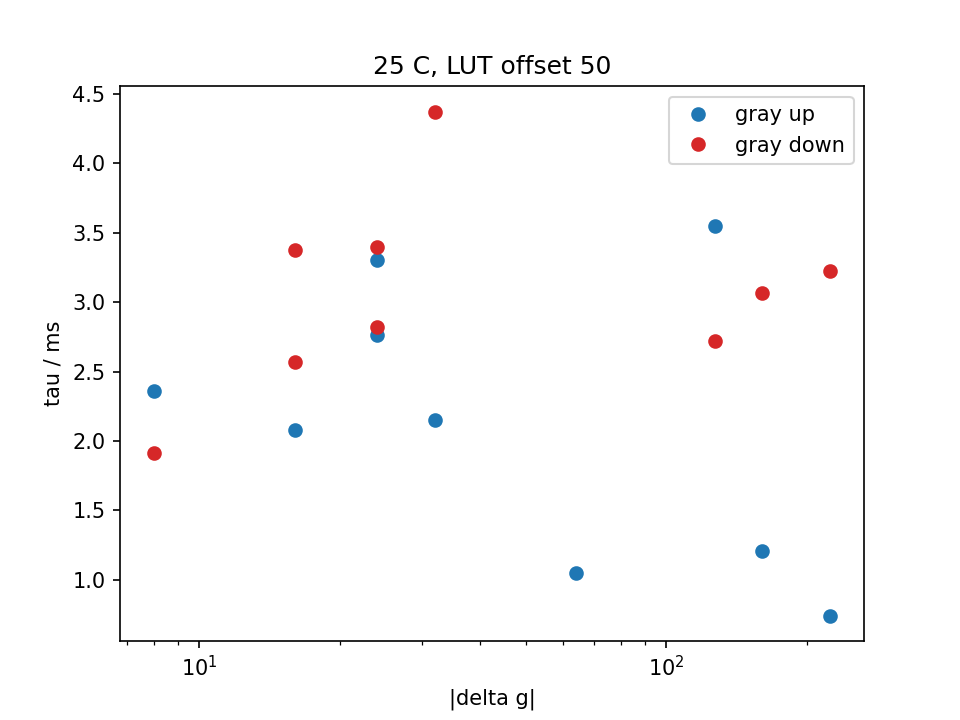

Data behind this chart, as committed beside it:
temp_C, lut_offset, n_shots, group, g_from, g_to, dg, direction, tau_ms, dtau_ms, delay_us, t10_90_ms, t0, fit_ok, note, theta_rad, step_V, noise_V, r2, ripple_V
25, 50, 3, wrap, 16, 240, 224, up, 0.7429, 0.0148, -656.5, 0.0, 0.019, 1, , -1.791, 0.163, 0.004348, 0.9799, 0.001366
25, 50, 3, wrap, 240, 16, -224, down, 3.224, 0.02399, -655.2, 1.15, 0.02806, 1, , -1.799, 0.206, 0.002427, 0.9987, 0.0007722
25, 50, 3, extra, 16, 48, 32, up, 4.153, 18.74, -562.1, 5.499, 0.03711, 1, , -1.556, 0.02641, 0.0003932, 0.9976, 0.0005114
25, 50, 3, wrap, 48, 208, 160, up, 1.209, 0.01373, -655.3, 1.15, 0.04616, 1, , -1.956, 0.1894, 0.001771, 0.9991, 0.0002795
25, 50, 3, wrap, 208, 48, -160, down, 3.068, 0.05339, -444.8, 1.7, 0.05522, 1, , -2.112, 0.1856, 0.0006936, 0.9999, 0.0004062
25, 50, 3, extra, 48, 14, -34, down, 3.147, 0.1544, -816, 5.499, 0.06427, 1, , -1.752, 0.07505, 0.0003414, 0.9998, 0.0006216
25, 50, 3, step4@16, 14, 18, 4, up, 3.433, 116.6, -975.2, 0.0, 0.07332, 0, step below noise, 2.367, 0.00167, 0.0003503, 0.6267, 0.0006088
25, 50, 3, step4@16, 18, 14, -4, down, 4.487, 12.36, -875, 4.75, 0.08238, 0, step too small, -2.714, 0.009084, 0.0003453, 0.9828, 0.0005789
25, 50, 3, extra, 14, 12, -2, down, 2.027, 2.305, -860.6, 3.45, 0.09143, 0, step too small, -3.011, 0.003073, 0.0003128, 0.8741, 0.0005318
25, 50, 3, step8@16, 12, 20, 8, up, 3.089, 1.209, -543.6, 4.75, 0.1005, 0, step too small, -2.985, 0.01387, 0.0003643, 0.9929, 0.0006068
25, 50, 3, step8@16, 20, 12, -8, down, 2.123, 0.6793, -775, 4.8, 0.1095, 0, step too small, -1.555, 0.009705, 0.0003316, 0.9857, 0.0005524
25, 50, 3, extra, 12, 8, -4, down, 2.813, 1.61, -791.8, 5.949, 0.1186, 0, step too small, -0.9494, 0.008813, 0.0003203, 0.9845, 0.000563
25, 50, 3, step16@16, 8, 24, 16, up, 4.956, 2.394, -697.7, 5.499, 0.01895, 0, tau too long or short, -1.975, 0.03999, 0.0003523, 0.9991, 0.0005463
25, 50, 3, step16@16, 24, 8, -16, down, 3.378, 1.02, -740.3, 5.399, 0.02801, 1, , -1.908, 0.02688, 0.0003123, 0.9985, 0.0005052
25, 50, 3, extra, 8, 4, -4, down, 3.619, 4.997, -807.6, 4.75, 0.03706, 0, step too small, -2.566, 0.008664, 0.0002729, 0.9883, 0.000466
25, 50, 3, step24@16, 4, 28, 24, up, 3.301, 0.4176, -663, 4.95, 0.04611, 1, , -2.511, 0.0438, 0.0003634, 0.9993, 0.0005596
25, 50, 3, step24@16, 28, 4, -24, down, 3.398, 0.4937, -779.7, 4.95, 0.05517, 1, , -1.703, 0.04236, 0.000314, 0.9994, 0.0005341
25, 50, 3, extra, 4, 126, 122, up, 3.588, 0.1, -645, 0.04999, 0.06422, 1, , -1.49, 0.1052, 0.0009283, 0.9993, 0.0003839
25, 50, 3, step4@128, 126, 130, 4, up, 1.872, 0.8943, -576.7, 2.95, 0.07328, 0, step too small, -1.404, 0.01392, 0.0007418, 0.9689, 0.0007389
25, 50, 3, step4@128, 130, 126, -4, down, 1.745, 1.199, -825, 4.15, 0.08233, 0, step too small, -1.59, 0.0076, 0.0007114, 0.8916, 0.0007283
25, 50, 3, extra, 126, 124, -2, down, 1.448, 1.819, -225.1, 1.45, 0.09138, 0, step too small, -2.054, 0.003712, 0.0007082, 0.7447, 0.0009103
25, 50, 3, step8@128, 124, 132, 8, up, 2.363, 1.881, -605, 2.2, 0.1004, 1, , -0.7584, 0.01892, 0.0007493, 0.9825, 0.0007922
25, 50, 3, step8@128, 132, 124, -8, down, 1.915, 0.7596, -786.3, 3, 0.1095, 1, , -1.734, 0.01683, 0.0007361, 0.9755, 0.000785
25, 50, 3, extra, 124, 120, -4, down, 1.623, 0.9903, -825, 3.45, 0.1185, 0, step too small, -1.455, 0.007469, 0.0006824, 0.894, 0.0007087
25, 50, 3, step16@128, 120, 136, 16, up, 2.082, 0.4756, -662.5, 4.2, 0.1276, 1, , -1.644, 0.03499, 0.0007792, 0.9942, 0.0007345
25, 50, 3, step16@128, 136, 120, -16, down, 2.572, 2.122, -767.9, 3, 0.01891, 1, , -2.406, 0.03763, 0.0006964, 0.9957, 0.002407
25, 50, 3, extra, 120, 116, -4, down, 1.689, 0.9333, -825, 3.35, 0.02796, 0, step too small, -0.7506, 0.007796, 0.0006404, 0.9146, 0.002081
25, 50, 3, step24@128, 116, 140, 24, up, 2.766, 1.792, -685.1, 4.3, 0.03701, 1, , -0.9642, 0.05785, 0.000802, 0.9977, 0.00243
25, 50, 3, step24@128, 140, 116, -24, down, 2.824, 11.76, -760.1, 4.25, 0.04607, 1, , -2.405, 0.05583, 0.000676, 0.9982, 0.002199
25, 50, 3, extra, 116, 48, -68, down, 2.413, 0.08104, -776.6, 6.599, 0.05512, 1, , -1.789, 0.04782, 0.0007021, 0.9953, 0.0005523
25, 50, 3, step32@64, 48, 80, 32, up, 2.154, 5.509, -743.9, 3.4, 0.06417, 1, , -2.388, 0.027, 0.0003396, 0.9979, 0.0005075
25, 50, 3, step32@64, 80, 48, -32, down, 4.372, 0.355, -263.7, 4.5, 0.07323, 1, , -2.399, 0.03933, 0.0003141, 0.9994, 0.001218
25, 50, 3, extra, 48, 32, -16, down, 3.368, 0.6073, -822.7, 5.599, 0.08228, 1, , -1.859, 0.03472, 0.0003668, 0.9987, 0.001675
25, 50, 3, step64@64, 32, 96, 64, up, 1.049, 0.06855, -918.7, 1.35, 0.09133, 1, , 2.344, 0.07198, 0.0005829, 0.9991, 0.000103
25, 50, 3, step64@64, 96, 32, -64, down, 5.418, 0.1924, 432.3, 5.249, 0.1004, 0, tau too long or short, -2.95, 0.07716, 0.0004207, 0.9998, 0.001434
25, 50, 3, extra, 32, 0, -32, down, 5.113, 2.628, -805.8, 4.7, 0.1094, 0, tau too long or short, -2.572, 0.07939, 0.0003597, 0.9998, 0.001552
25, 50, 3, step127@64, 0, 127, 127, up, 3.549, 0.1325, -664.2, 0.09999, 0.1185, 1, , -1.473, 0.1123, 0.001285, 0.9987, 0.0009723
25, 50, 3, step127@64, 127, 0, -127, down, 2.72, 0.04094, -784, 4.5, 0.1275, 1, , -1.758, 0.08951, 0.0008193, 0.9993, 0.001016
